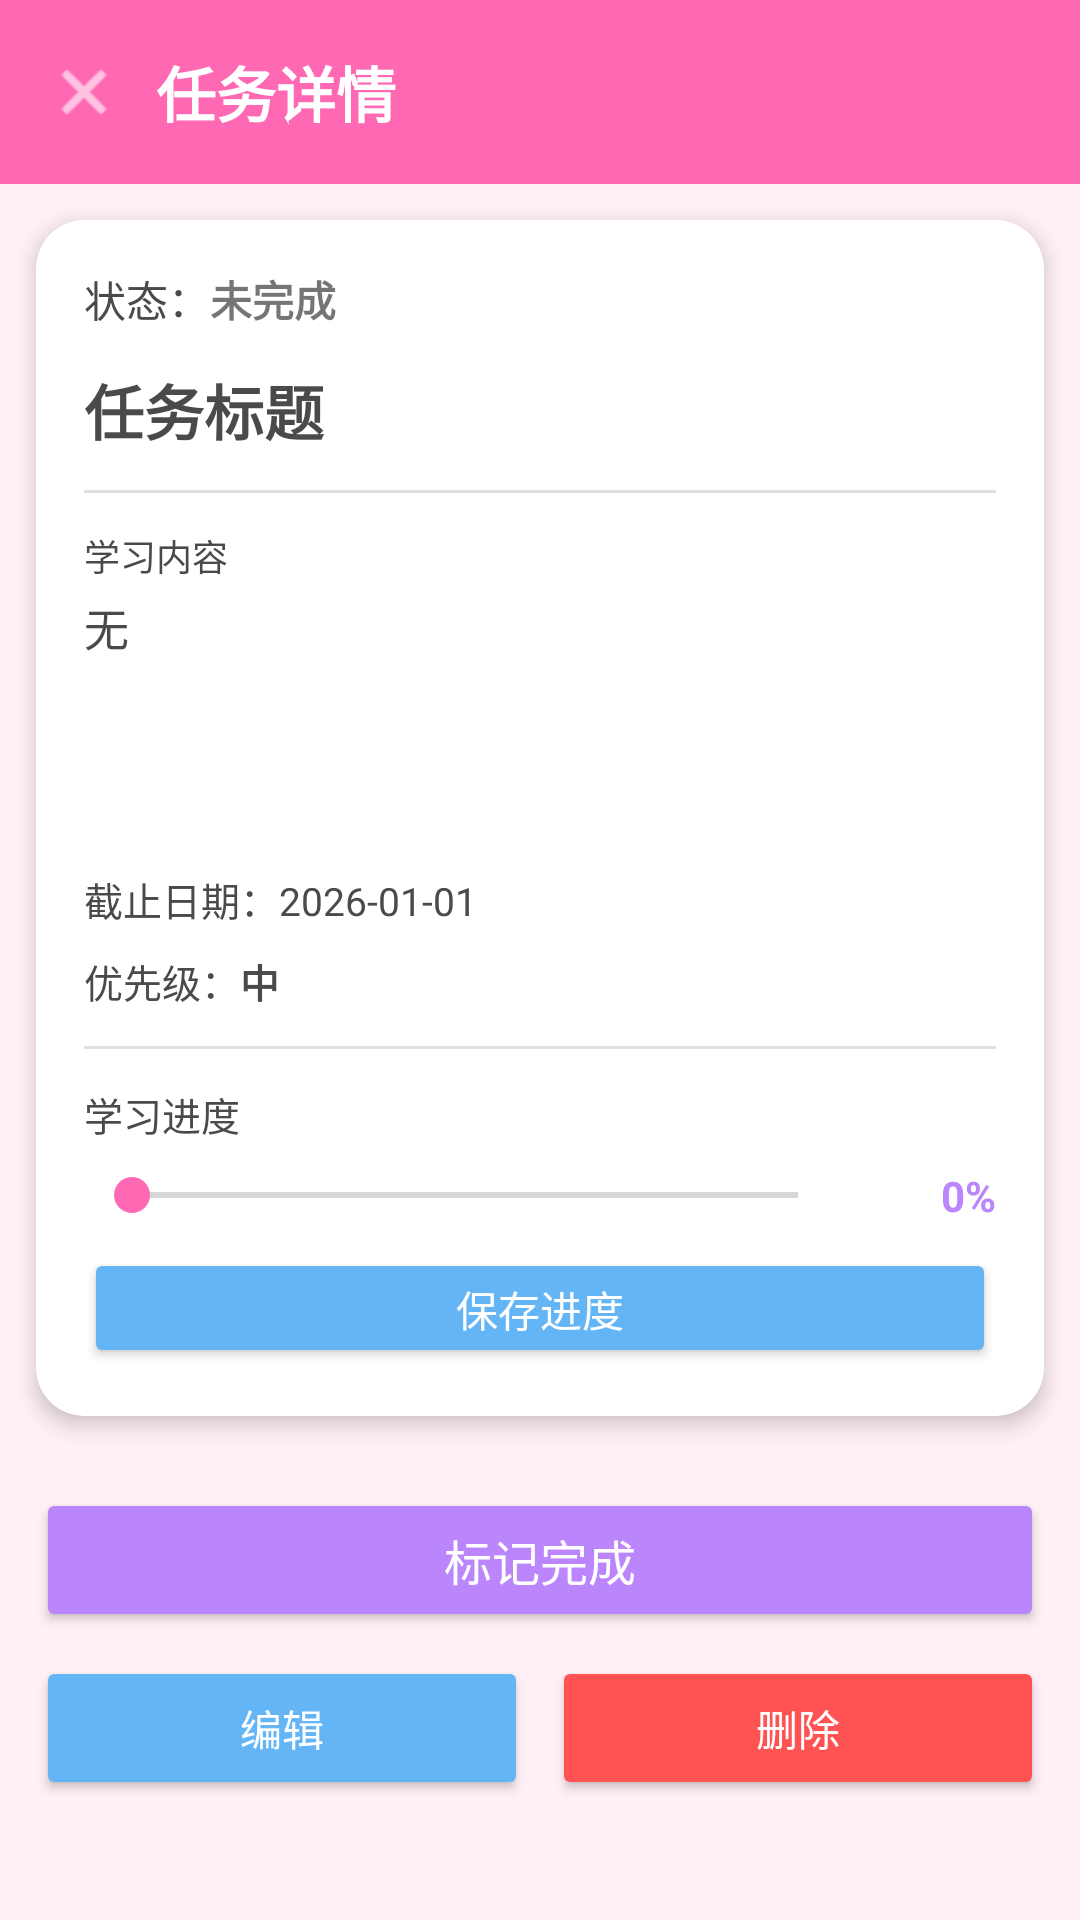

Write the Android layout XML for this screen, with the resource values it uses.
<!-- AndroidManifest.xml: activity theme Theme.AniFocus -->
<!-- res/layout/activity_task_detail.xml -->
<?xml version="1.0" encoding="utf-8"?>
<ScrollView xmlns:android="http://schemas.android.com/apk/res/android"
    xmlns:app="http://schemas.android.com/apk/res-auto"
    android:layout_width="match_parent"
    android:layout_height="match_parent"
    android:background="@color/anime_bg"
    android:fillViewport="true">

    <LinearLayout
        android:layout_width="match_parent"
        android:layout_height="wrap_content"
        android:orientation="vertical">

        <LinearLayout
            android:layout_width="match_parent"
            android:layout_height="wrap_content"
            android:background="@color/anime_pink"
            android:gravity="center_vertical"
            android:orientation="horizontal"
            android:padding="16dp">

            <ImageView
                android:id="@+id/btn_back_detail"
                android:layout_width="24dp"
                android:layout_height="24dp"
                android:src="@android:drawable/ic_menu_close_clear_cancel"
                app:tint="@color/white" />

            <TextView
                android:layout_width="0dp"
                android:layout_height="wrap_content"
                android:layout_marginStart="12dp"
                android:layout_weight="1"
                android:text="任务详情"
                android:textColor="@color/white"
                android:textSize="20sp"
                android:textStyle="bold" />
        </LinearLayout>

        <androidx.cardview.widget.CardView
            android:layout_width="match_parent"
            android:layout_height="wrap_content"
            android:layout_margin="12dp"
            app:cardBackgroundColor="@color/anime_card"
            app:cardCornerRadius="16dp"
            app:cardElevation="4dp">

            <LinearLayout
                android:layout_width="match_parent"
                android:layout_height="wrap_content"
                android:orientation="vertical"
                android:padding="16dp">

                <LinearLayout
                    android:layout_width="match_parent"
                    android:layout_height="wrap_content"
                    android:orientation="horizontal">

                    <TextView
                        android:layout_width="wrap_content"
                        android:layout_height="wrap_content"
                        android:text="状态："
                        android:textColor="@color/anime_text"
                        android:textSize="14sp" />

                    <TextView
                        android:id="@+id/tv_detail_status"
                        android:layout_width="wrap_content"
                        android:layout_height="wrap_content"
                        android:text="未完成"
                        android:textSize="14sp"
                        android:textStyle="bold" />
                </LinearLayout>

                <TextView
                    android:id="@+id/tv_detail_title"
                    android:layout_width="match_parent"
                    android:layout_height="wrap_content"
                    android:layout_marginTop="12dp"
                    android:text="任务标题"
                    android:textColor="@color/anime_text"
                    android:textSize="20sp"
                    android:textStyle="bold" />

                <View
                    android:layout_width="match_parent"
                    android:layout_height="1dp"
                    android:layout_marginTop="12dp"
                    android:background="#E0E0E0" />

                <TextView
                    android:layout_width="wrap_content"
                    android:layout_height="wrap_content"
                    android:layout_marginTop="12dp"
                    android:text="学习内容"
                    android:textColor="@color/anime_text"
                    android:textSize="12sp" />

                <TextView
                    android:id="@+id/tv_detail_content"
                    android:layout_width="match_parent"
                    android:layout_height="wrap_content"
                    android:layout_marginTop="4dp"
                    android:minHeight="80dp"
                    android:text="无"
                    android:textColor="@color/anime_text"
                    android:textSize="15sp" />

                <LinearLayout
                    android:layout_width="match_parent"
                    android:layout_height="wrap_content"
                    android:layout_marginTop="12dp"
                    android:orientation="horizontal">

                    <TextView
                        android:layout_width="wrap_content"
                        android:layout_height="wrap_content"
                        android:text="截止日期："
                        android:textColor="@color/anime_text"
                        android:textSize="13sp" />

                    <TextView
                        android:id="@+id/tv_detail_deadline"
                        android:layout_width="wrap_content"
                        android:layout_height="wrap_content"
                        android:text="2026-01-01"
                        android:textColor="@color/anime_text"
                        android:textSize="13sp" />
                </LinearLayout>

                <LinearLayout
                    android:layout_width="match_parent"
                    android:layout_height="wrap_content"
                    android:layout_marginTop="8dp"
                    android:orientation="horizontal">

                    <TextView
                        android:layout_width="wrap_content"
                        android:layout_height="wrap_content"
                        android:text="优先级："
                        android:textColor="@color/anime_text"
                        android:textSize="13sp" />

                    <TextView
                        android:id="@+id/tv_detail_priority"
                        android:layout_width="wrap_content"
                        android:layout_height="wrap_content"
                        android:text="中"
                        android:textColor="@color/anime_text"
                        android:textSize="13sp"
                        android:textStyle="bold" />
                </LinearLayout>

                <View
                    android:layout_width="match_parent"
                    android:layout_height="1dp"
                    android:layout_marginTop="12dp"
                    android:background="#E0E0E0" />

                <TextView
                    android:layout_width="wrap_content"
                    android:layout_height="wrap_content"
                    android:layout_marginTop="12dp"
                    android:text="学习进度"
                    android:textColor="@color/anime_text"
                    android:textSize="13sp" />

                <LinearLayout
                    android:layout_width="match_parent"
                    android:layout_height="wrap_content"
                    android:layout_marginTop="8dp"
                    android:gravity="center_vertical"
                    android:orientation="horizontal">

                    <SeekBar
                        android:id="@+id/seekbar_progress"
                        android:layout_width="0dp"
                        android:layout_height="wrap_content"
                        android:layout_weight="1"
                        android:max="100"
                        android:progressTint="@color/anime_purple"
                        android:thumbTint="@color/anime_pink" />

                    <TextView
                        android:id="@+id/tv_detail_progress"
                        android:layout_width="50dp"
                        android:layout_height="wrap_content"
                        android:gravity="end"
                        android:text="0%"
                        android:textColor="@color/anime_purple"
                        android:textSize="14sp"
                        android:textStyle="bold" />
                </LinearLayout>

                <Button
                    android:id="@+id/btn_save_progress"
                    android:layout_width="match_parent"
                    android:layout_height="40dp"
                    android:layout_marginTop="8dp"
                    android:backgroundTint="@color/anime_blue"
                    android:text="保存进度"
                    android:textColor="@color/white"
                    android:textSize="14sp" />
            </LinearLayout>
        </androidx.cardview.widget.CardView>

        <LinearLayout
            android:layout_width="match_parent"
            android:layout_height="wrap_content"
            android:orientation="vertical"
            android:padding="12dp">

            <Button
                android:id="@+id/btn_complete_task"
                android:layout_width="match_parent"
                android:layout_height="wrap_content"
                android:backgroundTint="@color/anime_purple"
                android:text="标记完成"
                android:textColor="@color/white"
                android:textSize="16sp" />

            <LinearLayout
                android:layout_width="match_parent"
                android:layout_height="wrap_content"
                android:layout_marginTop="8dp"
                android:orientation="horizontal">

                <Button
                    android:id="@+id/btn_edit_task"
                    android:layout_width="0dp"
                    android:layout_height="wrap_content"
                    android:layout_marginEnd="8dp"
                    android:layout_weight="1"
                    android:backgroundTint="@color/anime_blue"
                    android:text="编辑"
                    android:textColor="@color/white"
                    android:textSize="14sp" />

                <Button
                    android:id="@+id/btn_delete_task"
                    android:layout_width="0dp"
                    android:layout_height="wrap_content"
                    android:layout_weight="1"
                    android:backgroundTint="#FF5252"
                    android:text="删除"
                    android:textColor="@color/white"
                    android:textSize="14sp" />
            </LinearLayout>
        </LinearLayout>

    </LinearLayout>
</ScrollView>
<!-- resources referenced by this layout -->
<resources>
  <color name="anime_bg">#FFF0F5</color>
  <color name="anime_blue">#64B5F6</color>
  <color name="anime_card">#FFFFFF</color>
  <color name="anime_pink">#FF69B4</color>
  <color name="anime_purple">#BB86FC</color>
  <color name="anime_text">#4A4A4A</color>
  <color name="white">#FFFFFFFF</color>
  <style name="Theme.AniFocus" parent="Theme.MaterialComponents.DayNight.NoActionBar">
          <item name="colorPrimary">@color/anime_pink</item>
          <item name="colorPrimaryVariant">@color/anime_purple</item>
          <item name="colorOnPrimary">@color/white</item>
          <item name="colorSecondary">@color/anime_purple</item>
          <item name="colorSecondaryVariant">@color/anime_blue</item>
          <item name="colorOnSecondary">@color/white</item>
          <item name="android:statusBarColor">@color/anime_pink</item>
          <item name="android:windowBackground">@color/anime_bg</item>
          <item name="android:navigationBarColor">@color/anime_card</item>
      </style>
</resources>
